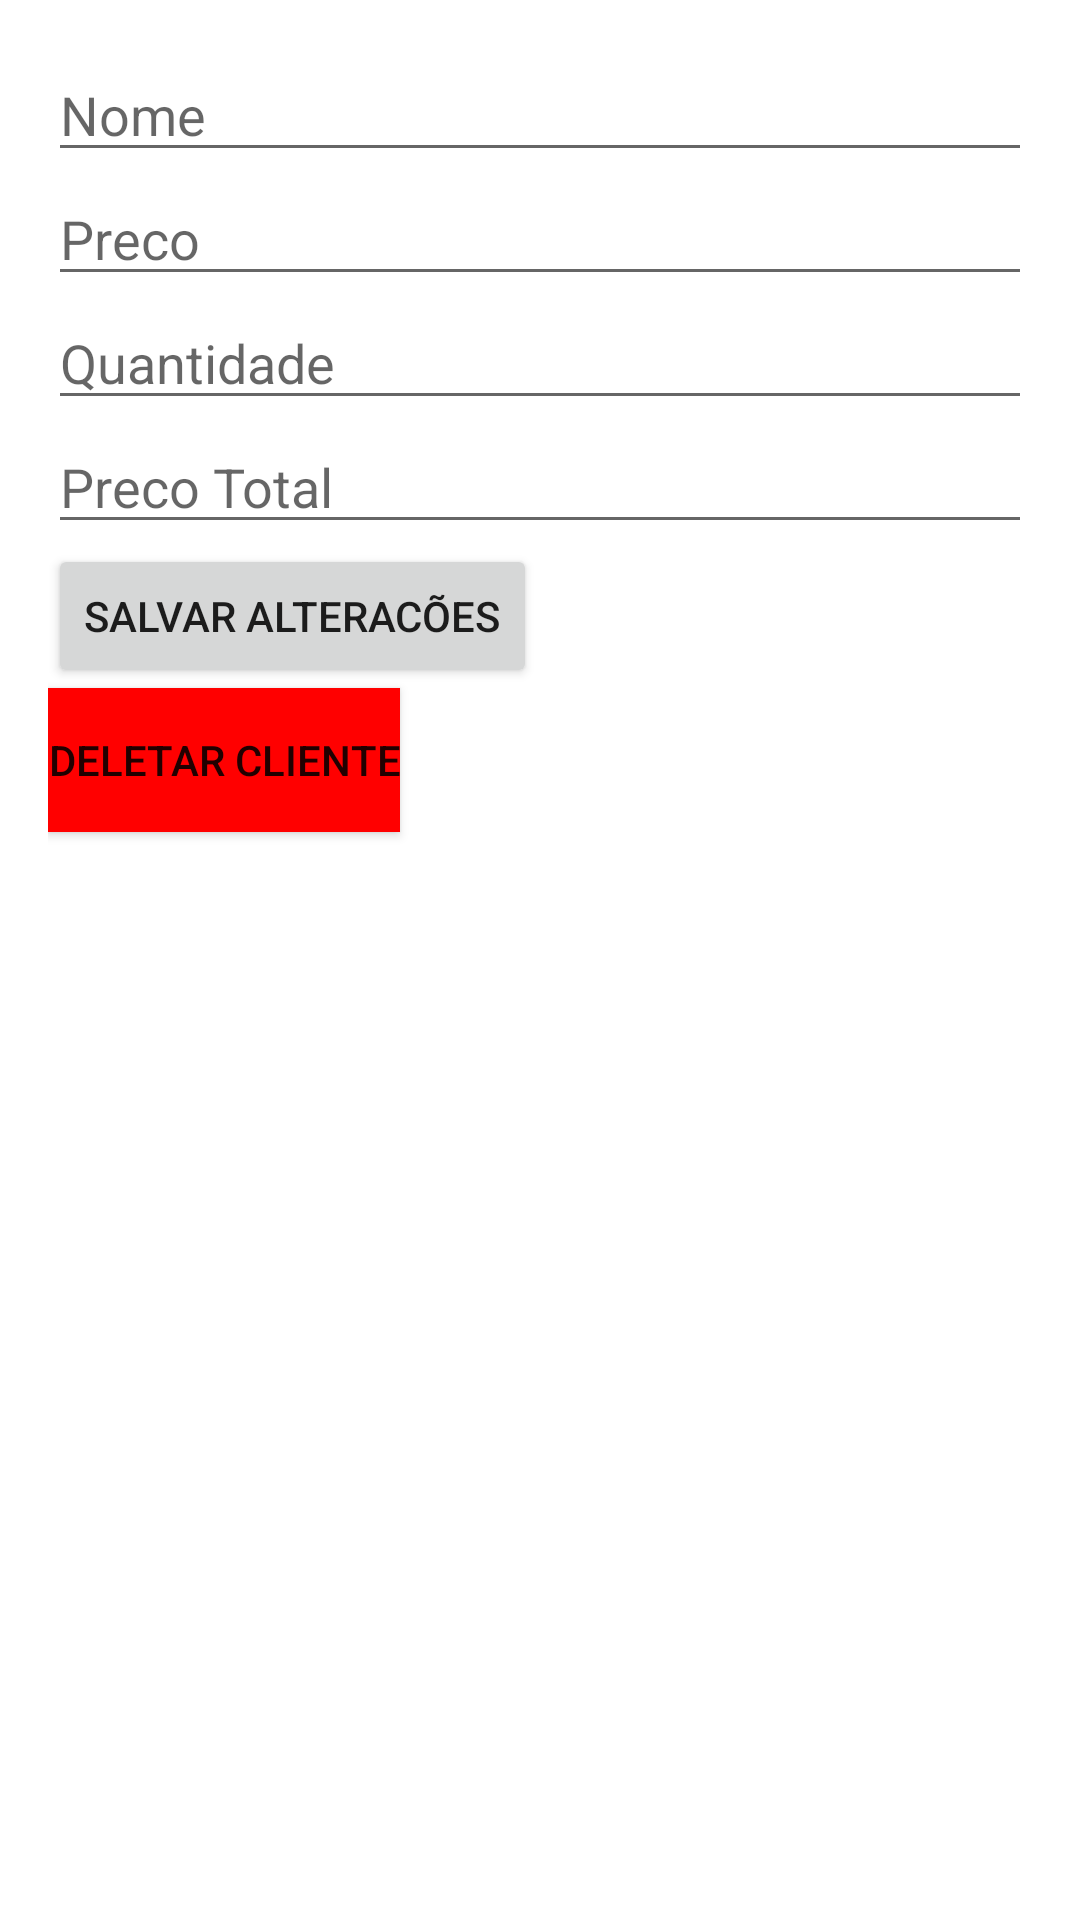

Layout XML and referenced resources for this Android screen:
<!-- AndroidManifest.xml: application theme Theme.Pedido -->
<!-- res/layout/edit_pedido_activity.xml -->
<?xml version="1.0" encoding="utf-8"?>
<LinearLayout xmlns:android="http://schemas.android.com/apk/res/android"
    android:orientation="vertical"
    android:layout_width="match_parent"
    android:layout_height="match_parent"
    android:padding="16dp" >

    <EditText
        android:id="@+id/etNome"
        android:layout_width="match_parent"
        android:layout_height="wrap_content"
        android:hint="Nome"/>

    <EditText
        android:id="@+id/etPreco"
        android:layout_width="match_parent"
        android:layout_height="wrap_content"
        android:hint="Preco"
        android:inputType="numberDecimal"/>

    <EditText
        android:id="@+id/etQuantidade"
        android:layout_width="match_parent"
        android:layout_height="wrap_content"
        android:hint="Quantidade"
        android:inputType="number" />

    <EditText
        android:id="@+id/etPrecoTotal"
        android:layout_width="match_parent"
        android:layout_height="wrap_content"
        android:hint="Preco Total"
        android:inputType="number" />

    <Button
        android:id="@+id/btnSalvar"
        android:layout_width="wrap_content"
        android:layout_height="wrap_content"
        android:text="Salvar Alteracões"
        android:gravity="center" />

    <Button
        android:id="@+id/btnDeletar"
        android:layout_width="wrap_content"
        android:layout_height="wrap_content"
        android:text="Deletar Cliente"
        android:gravity="center"
        android:background="#FF0000" />

</LinearLayout>
<!-- resources referenced by this layout -->
<resources>
  <style name="Theme.Pedido" parent="Theme.MaterialComponents.DayNight.DarkActionBar">
          
          <item name="colorPrimary">@color/purple_500</item>
          <item name="colorPrimaryVariant">@color/purple_700</item>
          <item name="colorOnPrimary">@color/white</item>
          
          <item name="colorSecondary">@color/teal_200</item>
          <item name="colorSecondaryVariant">@color/teal_700</item>
          <item name="colorOnSecondary">@color/black</item>
          
          <item name="android:statusBarColor">?attr/colorPrimaryVariant</item>
          
      </style>
  <!-- not gathered from this repository: default colours our renderer supplied (Android Studio template values) -->
  <color name="purple_500">#FF6200EE</color>
  <color name="purple_700">#FF3700B3</color>
  <color name="teal_200">#FF03DAC5</color>
  <color name="teal_700">#FF018786</color>
  <color name="black">#FF000000</color>
  <color name="white">#FFFFFFFF</color>
</resources>
